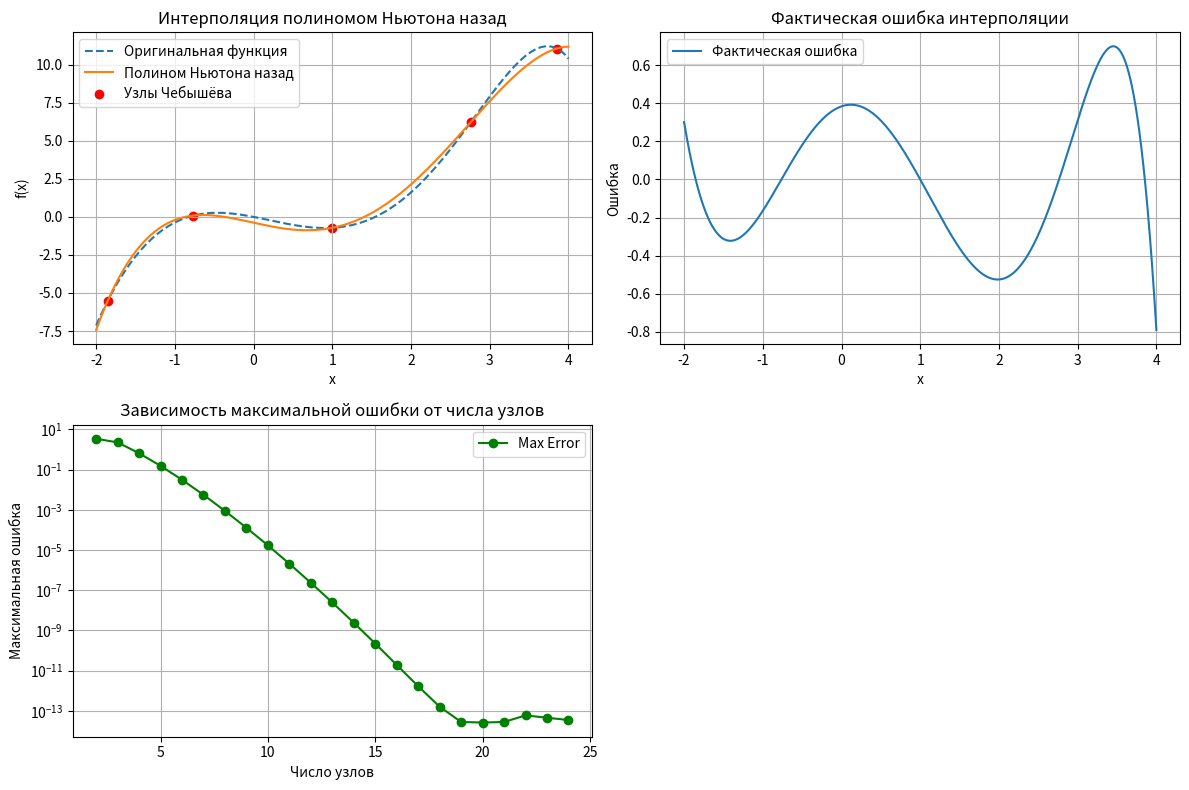

Reproduce this figure in Python.
import numpy as np
import matplotlib.pyplot as plt
import math

def original_function(x):
    return x ** 3 - np.exp(x) + 1

def divided_differences(list_x, list_y):
    N = len(list_x) - 1
    dd = np.zeros((N + 1, N + 1))
    dd[:, 0] = list_y

    for j in range(1, N + 1):
        for i in range(N + 1 - j):
            dd[i, j] = (dd[i + 1, j - 1] - dd[i, j - 1]) / (list_x[i + j] - list_x[i])

    return dd

def newton_backward_polynomial(x, list_x, dd):
    N = len(list_x) - 1
    result = dd[N, 0]
    for j in range(1, N + 1):
        term = dd[N - j, j]
        for i in range(j):
            term *= (x - list_x[N - i])
        result += term
    return result

def print_divided_differences(dd):
    print("\nDivided Differences:")
    for row in dd:
        print(" | ".join(f"{val:10.5f}" for val in row if val != 0))

def print_newton_backward_polynomial(list_x, dd):
    N = len(list_x) - 1
    print(f"P(x) = {dd[N, 0]:.5f}", end="")
    for j in range(1, N + 1):
        print(f" + ({dd[N - j, j]:.5f}", end="")
        for i in range(j):
            print(f" * (x - {list_x[N - i]:.5f})", end="")
        print(")", end="")
    print()

def verify_polynomial(list_x, list_y, dd):
    print("\nTest")
    for i in range(len(list_x)):
        p_val = newton_backward_polynomial(list_x[i], list_x, dd)
        print(
            f"x[{i}] = {list_x[i]:.6f}, P(x) = {p_val:.6f}, f(x) = {list_y[i]:.6f}, Error = {abs(p_val - list_y[i]):.6e}")


A, B, N = -2, 4, 4
list_x = np.array([(A + B) / 2 + ((B - A) / 2) * np.cos(np.pi * (2 * k + 1) / (2 * (N + 1))) for k in range(N + 1)])
list_y = original_function(list_x)

dd = divided_differences(list_x, list_y)

print("Nodes:")
for k in range(N + 1):
    print(f"x[{k}] = {list_x[k]:.6f}, y[{k}] = {list_y[k]:.6f}")

print_divided_differences(dd)
print_newton_backward_polynomial(list_x, dd)
verify_polynomial(list_x, list_y, dd)

x_vals = np.linspace(A, B, 10000)
f_original = [original_function(x) for x in x_vals]
f_newton = [newton_backward_polynomial(x, list_x, dd) for x in x_vals]
error = [f_original[i] - f_newton[i] for i in range(len(x_vals))]

plt.figure(figsize=(12, 8))

plt.subplot(2, 2, 1)
plt.plot(x_vals, f_original, label="Оригинальная функция", linestyle='dashed')
plt.plot(x_vals, f_newton, label="Полином Ньютона назад")
plt.scatter(list_x, list_y, color='red', label="Узлы Чебышёва")
plt.xlabel("x")
plt.ylabel("f(x)")
plt.title("Интерполяция полиномом Ньютона назад")
plt.legend()
plt.grid()

plt.subplot(2, 2, 2)
plt.plot(x_vals, error, label="Фактическая ошибка")
plt.xlabel("x")
plt.ylabel("Ошибка")
plt.title("Фактическая ошибка интерполяции")
plt.legend()
plt.grid()

plt.subplot(2, 2, 3)
n_values = range(2, 25)
max_errors = []
for n in n_values:
    list_x = [(A + B) / 2 + ((B - A) / 2) * math.cos(math.pi * (2 * k + 1) / (2 * (n + 1))) for k in range(n + 1)]
    list_y = [original_function(x) for x in list_x]
    dd = divided_differences(list_x, list_y)
    midpoints = [(list_x[i] + list_x[i + 1]) / 2 for i in range(n)]
    max_error = max(abs(original_function(x) - newton_backward_polynomial(x, list_x, dd)) for x in midpoints)
    max_errors.append(max_error)

plt.plot(n_values, max_errors, marker='o', linestyle='-', color='green', label='Max Error')
plt.yscale('log')
plt.xlabel("Число узлов")
plt.ylabel("Максимальная ошибка")
plt.title("Зависимость максимальной ошибки от числа узлов")
plt.legend()
plt.grid()

plt.tight_layout()
plt.show()
